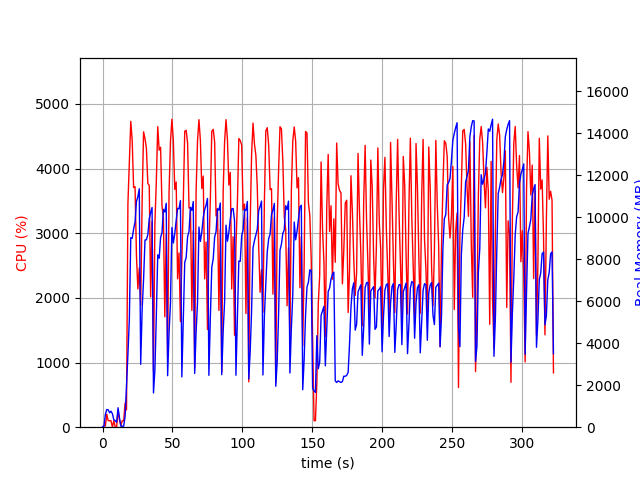

The data file committed next to this chart (first rows):
elapsed_time, nproc, cpu, mem_real, mem_virtual
3.933906555175781e-05, 1, 0.0, 13.41, 3192
1.006, 2, 27.8, 44.92, 211.4
2.014, 4, 18.9, 601.8, 2338
3.021, 4, 200.4, 841.2, 2696
4.029, 4, 101.3, 829.6, 2624
5.036, 3, 99.3, 685.3, 2162
6.044, 3, 99.2, 762, 2274
7.051, 5, 2.0, 641, 2560
8.062, 3, 100.3, 351.4, 1718
9.069, 3, 2.0, 310.2, 1666
10.08, 3, 3.0, 233.1, 1586
11.08, 7, 254.8, 924.9, 3378
12.09, 4, 116.0, 455, 2115
13.1, 1, 29.7, 48.42, 619.6
14.11, 1, 99.1, 48.42, 619.6
15.12, 1, 100.2, 48.42, 619.6
16.13, 1, 371.3, 515.1, 6000
17.13, 1, 267.9, 1990, 9304
18.14, 1, 3457, 3459, 11136
19.16, 1, 4096, 5133, 11184
20.18, 1, 4732, 9020, 20314
21.2, 1, 4436, 8988, 20314
22.22, 1, 3706, 9429, 20314
23.23, 1, 3721, 9763, 20384
24.24, 1, 2663, 10749, 20448
25.25, 1, 2139, 10969, 20448
26.27, 1, 2466, 11346, 20448
27.28, 1, 1888, 2993, 20528
28.32, 1, 3509, 5620, 20528
29.34, 1, 4569, 7030, 20652
30.36, 1, 4465, 8910, 20884
31.37, 1, 4313, 8921, 20884
32.38, 1, 3771, 9161, 20884
33.4, 1, 3740, 9921, 20884
34.4, 1, 2016, 10223, 20884
35.41, 1, 3182, 10455, 20884
36.42, 1, 864.9, 1631, 20884
37.43, 1, 3151, 2734, 20884
38.44, 1, 3792, 5277, 20884
39.46, 1, 4649, 8206, 21020
40.48, 1, 4285, 8039, 21052
41.5, 1, 4330, 9024, 21052
42.5, 1, 3429, 9252, 21052
43.51, 1, 3238, 10366, 21052
44.52, 1, 1709, 10244, 21052
45.53, 1, 2981, 10656, 21052
46.54, 1, 1082, 2451, 21052
47.55, 1, 3629, 4488, 21052
48.57, 1, 4418, 5907, 21059
49.6, 1, 4764, 9502, 21255
50.62, 1, 4428, 8766, 21255
51.64, 1, 3678, 9213, 21255
52.66, 1, 3793, 9846, 21255
53.67, 1, 2297, 10415, 21255
54.68, 1, 2696, 10394, 21255
55.69, 1, 1633, 10782, 21255
56.7, 1, 2600, 2392, 21255
57.75, 1, 3506, 5187, 21255
58.77, 1, 4577, 7843, 21387
59.8, 1, 4592, 8074, 21447
... 259 more rows
